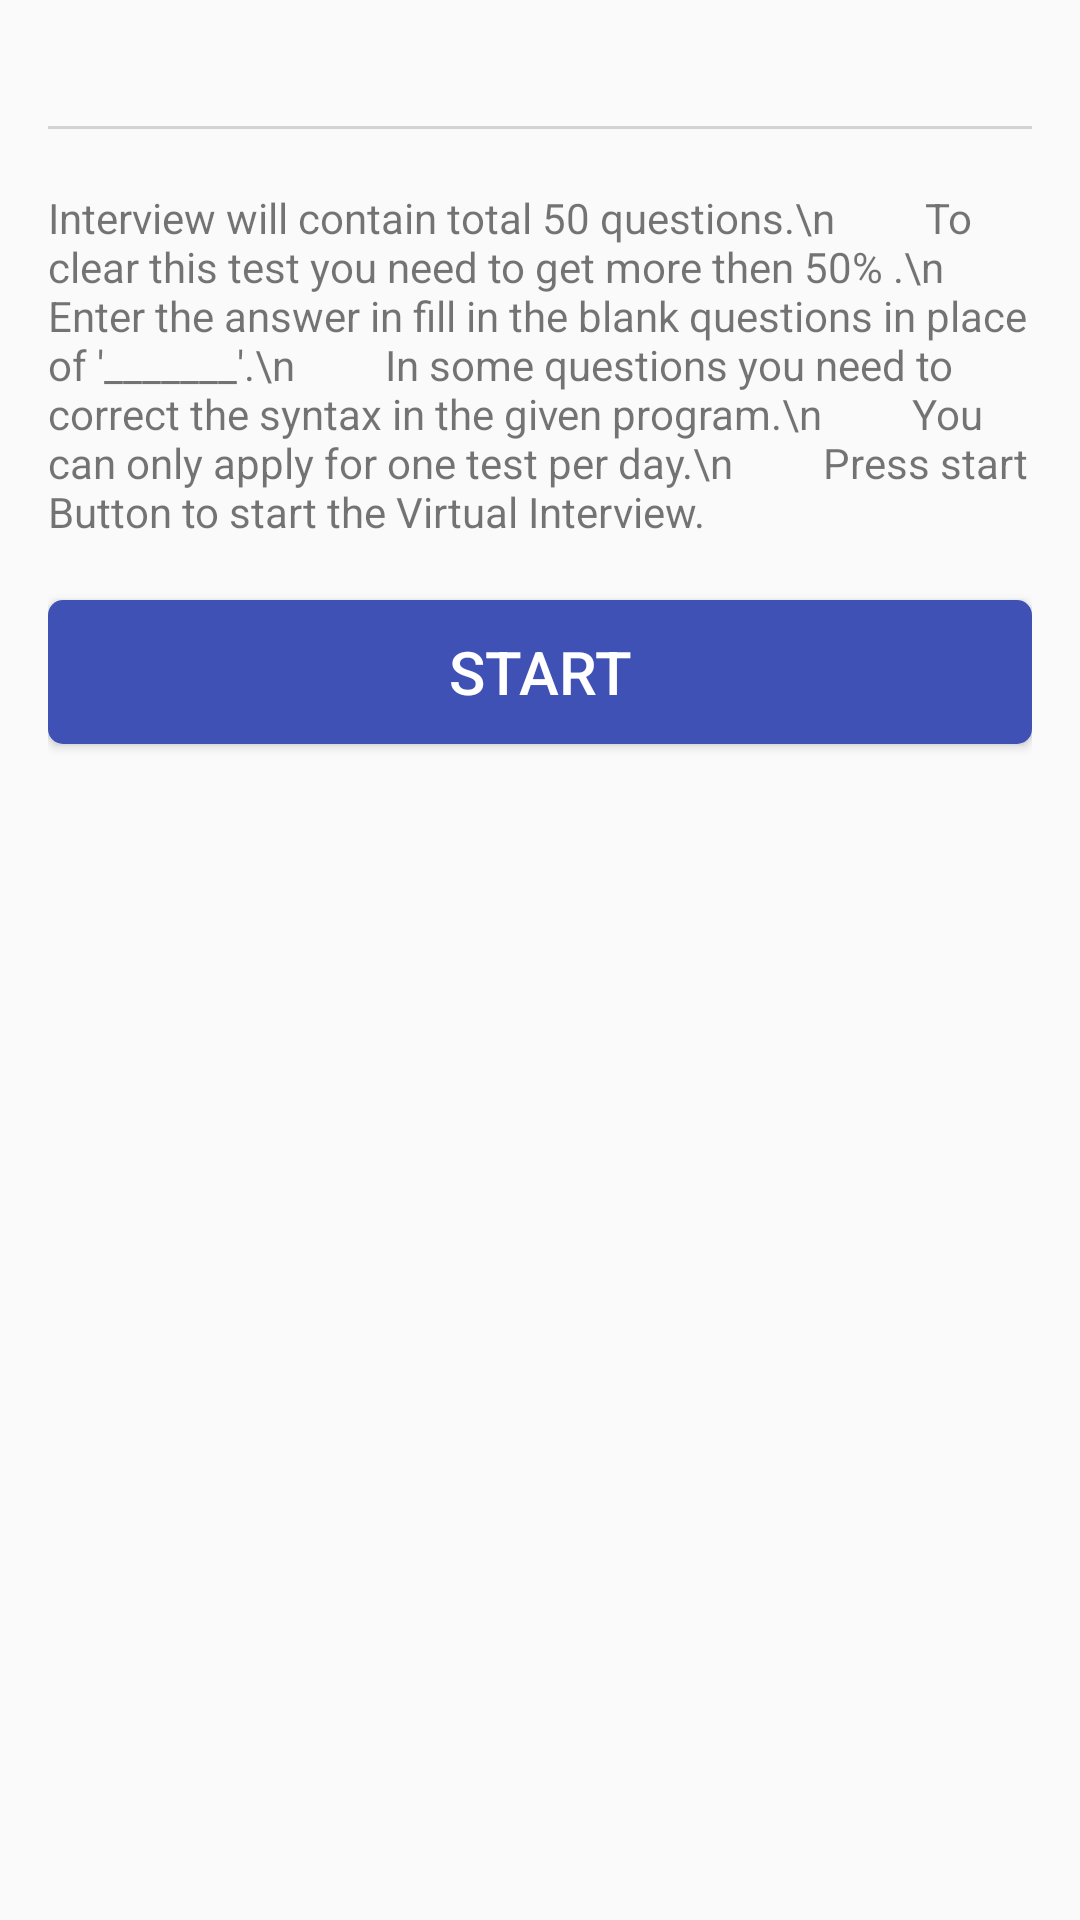

Reconstruct the res/layout file that produces this screen, plus the resources it refers to.
<!-- AndroidManifest.xml: application theme AppThemeNew -->
<!-- res/layout/activity_virtual_interview_start_page.xml -->
<LinearLayout xmlns:android="http://schemas.android.com/apk/res/android"
    android:layout_width="match_parent"
    android:layout_height="match_parent"
    android:orientation="vertical"
    android:padding="16dp"
    >
    <TextView
        android:layout_width="match_parent"
        android:layout_height="wrap_content"
        android:textSize="@dimen/extra_large_text_size"
        android:id="@+id/tv_technology"
        android:background="@drawable/edit_text_customize"
        />
    <TextView
        android:layout_marginTop="20dp"
        android:layout_width="match_parent"
        android:layout_height="wrap_content"
        android:text="Interview will contain total 50 questions.\n
        To clear this test you need to get more then 50% .\n
        Enter the answer in fill in the blank questions in place of '_______'.\n
        In some questions you need to correct the syntax in the given program.\n
        You can only apply for one test per day.\n
        Press start Button to start the Virtual Interview." />

    <Button
        android:layout_width="match_parent"
        android:layout_height="wrap_content"
        android:text="Start"
        android:textSize="@dimen/extra_large_text_size"
        android:textColor="#fff"
        android:id="@+id/btn_start_test"
        android:background="@drawable/button_layout"
        android:layout_marginTop="20dp"
        />
</LinearLayout>
<!-- resources referenced by this layout -->
<resources>
  <dimen name="extra_large_text_size">20sp</dimen>
  <!-- drawable button_layout (drawable) -->
  <?xml version="1.0" encoding="UTF-8"?>
  <selector xmlns:android="http://schemas.android.com/apk/res/android">
      <item android:state_pressed="true">
          <shape
              android:shape="rectangle">
              <solid
                  android:color="@color/colorPrimaryDark"/>
              <corners
                  android:radius="5dp"/>
          </shape>
      </item>
      <item android:state_enabled="false">
          <shape
              android:shape="rectangle">
              <solid
                  android:color="#d3d3d3"/>
              <corners
                  android:radius="5dp"/>
          </shape>
      </item>
      <item >
          <shape
              android:shape="rectangle">
              <solid
                  android:color="@color/colorPrimary"/>
              <corners
                  android:radius="5dp"/>
          </shape>
      </item>
  </selector>
  <!-- drawable edit_text_customize (drawable) -->
  <?xml version="1.0" encoding="utf-8"?>
  <layer-list xmlns:android="http://schemas.android.com/apk/res/android" >
  
      <item
  
          android:left="-2dp"
          android:right="-2dp"
          android:top="-2dp">
          <shape >
              <stroke
                  android:width="1dp"
                  android:color="#d3d3d3" />
          </shape>
  
      </item>
  
  </layer-list>
  <style name="AppThemeNew" parent="Theme.AppCompat.Light.DarkActionBar">
          
          <item name="colorPrimary">@color/colorPrimary</item>
          <item name="colorPrimaryDark">@color/colorPrimaryDark</item>
          <item name="colorAccent">@color/colorAccent</item>
  
      </style>
  <color name="colorPrimaryDark">#303F9F</color>
  <color name="colorPrimary">#3F51B5</color>
  <color name="colorAccent">#FF4081</color>
</resources>
